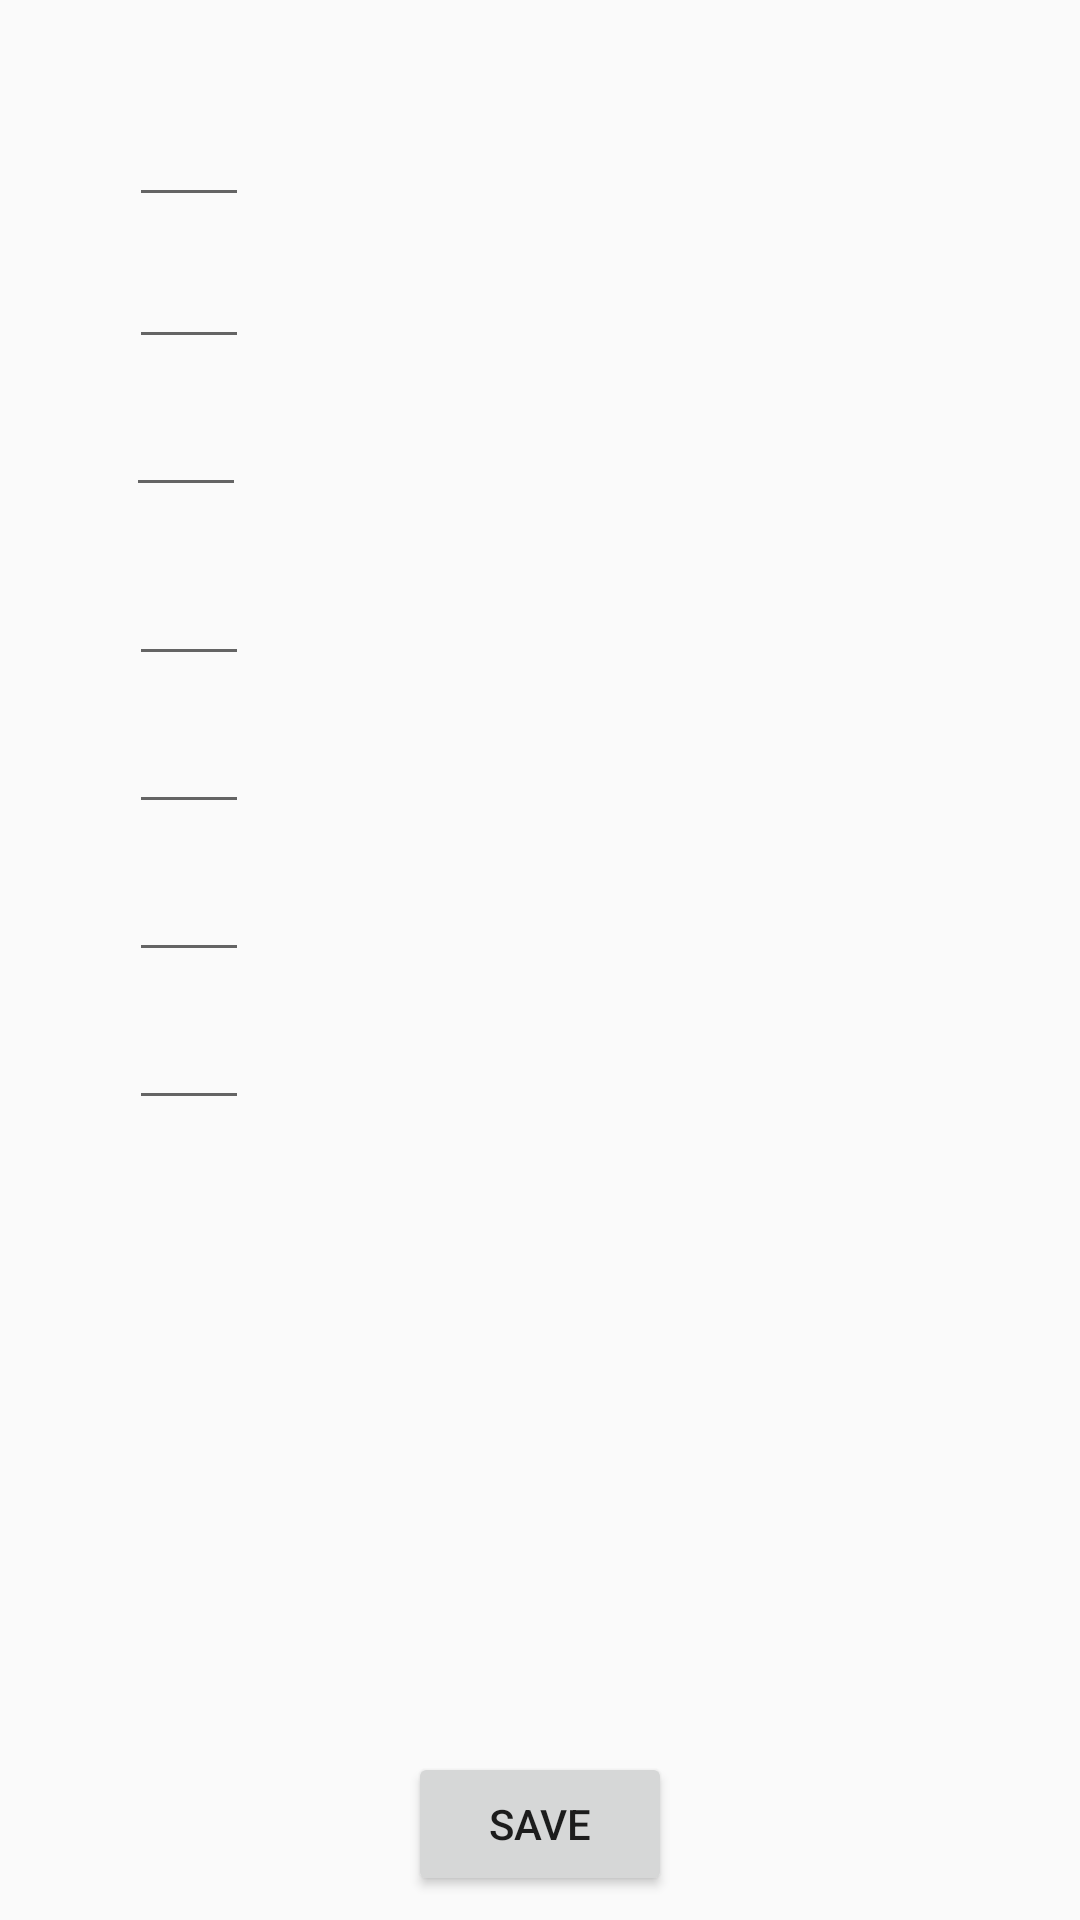

Write the Android layout XML for this screen, with the resource values it uses.
<!-- AndroidManifest.xml: application theme AppTheme -->
<!-- res/layout/activity_settings.xml -->
<?xml version="1.0" encoding="utf-8"?>
<android.support.constraint.ConstraintLayout xmlns:android="http://schemas.android.com/apk/res/android"
    xmlns:app="http://schemas.android.com/apk/res-auto"
    xmlns:tools="http://schemas.android.com/tools"
    android:layout_width="match_parent"
    android:layout_height="match_parent"
    tools:context="com.example.ryanforgie.javalistproject.SettingsActivity">

    <Button
        android:id="@+id/save_button"
        android:layout_width="wrap_content"
        android:layout_height="wrap_content"
        android:layout_marginBottom="8dp"
        android:layout_marginLeft="8dp"
        android:layout_marginRight="8dp"
        android:onClick="onSaveButtonClicked"
        android:text="Save"
        app:layout_constraintBottom_toBottomOf="parent"
        app:layout_constraintLeft_toLeftOf="parent"
        app:layout_constraintRight_toRightOf="parent" />

    <EditText
        android:id="@+id/seventh_run_distance"
        android:layout_width="40dp"
        android:layout_height="wrap_content"
        android:layout_marginLeft="8dp"
        android:layout_marginRight="8dp"
        android:layout_marginTop="8dp"
        android:ems="10"
        android:inputType="number"
        app:layout_constraintHorizontal_bias="0.115"
        app:layout_constraintLeft_toLeftOf="parent"
        app:layout_constraintRight_toRightOf="parent"
        app:layout_constraintTop_toBottomOf="@+id/sixth_run_distance" />

    <EditText
        android:id="@+id/sixth_run_distance"
        android:layout_width="40dp"
        android:layout_height="wrap_content"
        android:layout_marginLeft="8dp"
        android:layout_marginRight="8dp"
        android:layout_marginTop="8dp"
        android:ems="10"
        android:inputType="number"
        app:layout_constraintHorizontal_bias="0.115"
        app:layout_constraintLeft_toLeftOf="parent"
        app:layout_constraintRight_toRightOf="parent"
        app:layout_constraintTop_toBottomOf="@+id/fifth_run_distance" />

    <EditText
        android:id="@+id/fifth_run_distance"
        android:layout_width="40dp"
        android:layout_height="wrap_content"
        android:layout_marginLeft="8dp"
        android:layout_marginRight="8dp"
        android:layout_marginTop="8dp"
        android:ems="10"
        android:inputType="number"
        app:layout_constraintHorizontal_bias="0.115"
        app:layout_constraintLeft_toLeftOf="parent"
        app:layout_constraintRight_toRightOf="parent"
        app:layout_constraintTop_toBottomOf="@+id/fourth_run_distance" />

    <EditText
        android:id="@+id/fourth_run_distance"
        android:layout_width="40dp"
        android:layout_height="wrap_content"
        android:layout_marginLeft="8dp"
        android:layout_marginRight="8dp"
        android:layout_marginTop="15dp"
        android:ems="10"
        android:inputType="number"
        app:layout_constraintHorizontal_bias="0.115"
        app:layout_constraintLeft_toLeftOf="parent"
        app:layout_constraintRight_toRightOf="parent"
        app:layout_constraintTop_toBottomOf="@+id/third_run_distance" />

    <EditText
        android:id="@+id/third_run_distance"
        android:layout_width="40dp"
        android:layout_height="wrap_content"
        android:layout_marginLeft="8dp"
        android:layout_marginRight="8dp"
        android:layout_marginTop="8dp"
        android:ems="10"
        android:inputType="number"
        app:layout_constraintLeft_toLeftOf="parent"
        app:layout_constraintRight_toRightOf="parent"
        app:layout_constraintTop_toBottomOf="@+id/second_run_distance"
        app:layout_constraintHorizontal_bias="0.112" />

    <EditText
        android:id="@+id/second_run_distance"
        android:layout_width="40dp"
        android:layout_height="wrap_content"
        android:layout_marginLeft="8dp"
        android:layout_marginRight="8dp"
        android:layout_marginTop="6dp"
        android:ems="10"
        android:inputType="number"
        app:layout_constraintHorizontal_bias="0.115"
        app:layout_constraintLeft_toLeftOf="parent"
        app:layout_constraintRight_toRightOf="parent"
        app:layout_constraintTop_toBottomOf="@+id/first_run_distance" />

    <EditText
        android:id="@+id/first_run_distance"
        android:layout_width="40dp"
        android:layout_height="wrap_content"
        android:layout_marginLeft="8dp"
        android:layout_marginRight="8dp"
        android:layout_marginTop="31dp"
        android:ems="10"
        android:inputType="number"
        app:layout_constraintLeft_toLeftOf="parent"
        app:layout_constraintRight_toRightOf="parent"
        app:layout_constraintTop_toTopOf="parent"
        app:layout_constraintHorizontal_bias="0.115" />
</android.support.constraint.ConstraintLayout>
<!-- resources referenced by this layout -->
<resources>
  <style name="AppTheme" parent="Theme.AppCompat.Light.DarkActionBar">
          
          <item name="colorPrimary">@color/colorPrimary</item>
          <item name="colorPrimaryDark">@color/colorPrimaryDark</item>
          <item name="colorAccent">@color/colorAccent</item>
      </style>
  <color name="colorPrimary">#009688</color>
  <color name="colorPrimaryDark">#004D40</color>
  <color name="colorAccent">#000000</color>
</resources>
